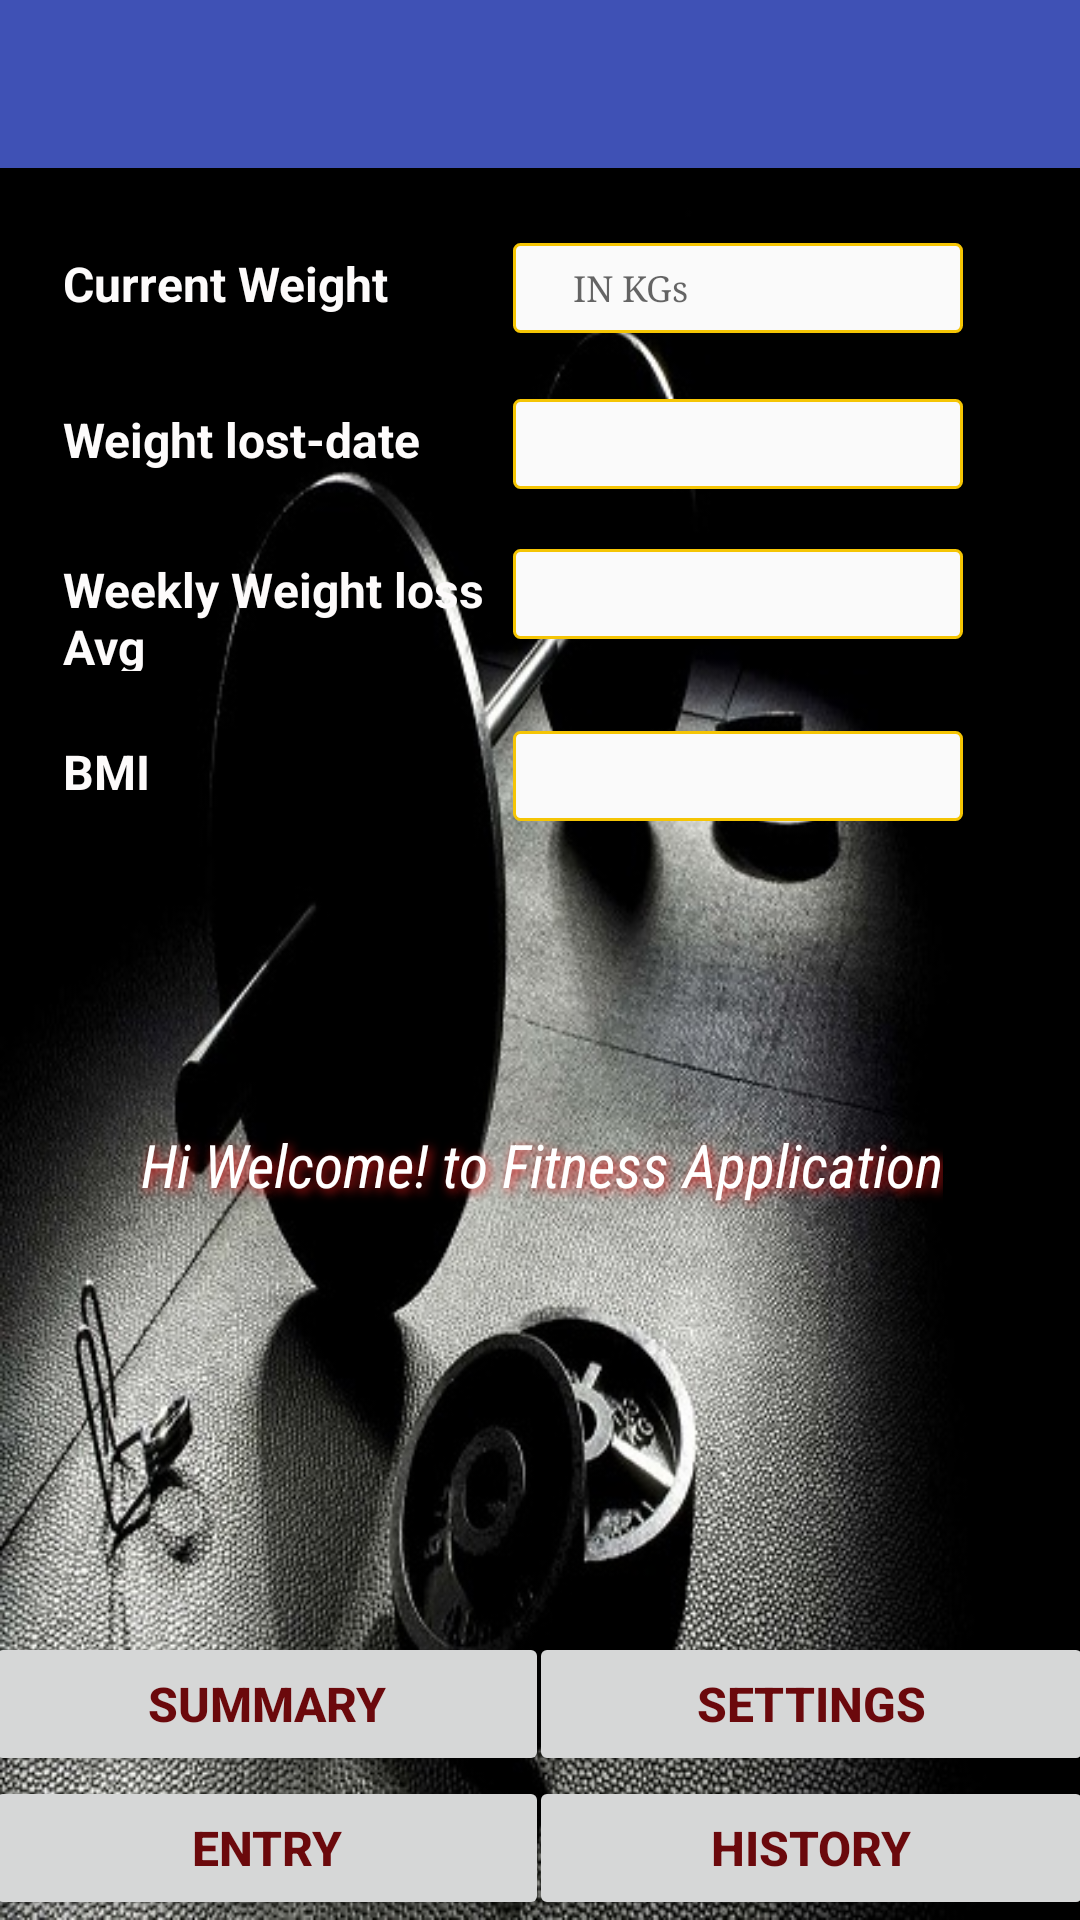

Write the Android layout XML for this screen, with the resource values it uses.
<!-- AndroidManifest.xml: application theme AppTheme -->
<!-- res/layout/activity_summary.xml -->
<?xml version="1.0" encoding="utf-8"?>
<android.support.design.widget.CoordinatorLayout xmlns:android="http://schemas.android.com/apk/res/android"
    xmlns:app="http://schemas.android.com/apk/res-auto"
    xmlns:tools="http://schemas.android.com/tools"
    android:layout_width="match_parent"
    android:layout_height="match_parent"
    android:fitsSystemWindows="true"
    tools:context="alli.bellevue.com.foreverfitness.summary"
    android:background="@drawable/oo">

    <android.support.design.widget.AppBarLayout
        android:layout_width="match_parent"
        android:layout_height="wrap_content"
        android:theme="@style/AppTheme.AppBarOverlay">

        <android.support.v7.widget.Toolbar
            android:id="@+id/toolbar"
            android:layout_width="match_parent"
            android:layout_height="?attr/actionBarSize"
            android:background="?attr/colorPrimary"
            app:popupTheme="@style/AppTheme.PopupOverlay" />

    </android.support.design.widget.AppBarLayout>

    <include
        layout="@layout/content_summary"
        />

</android.support.design.widget.CoordinatorLayout>
<!-- res/layout/content_summary.xml (included above) -->
<?xml version="1.0" encoding="utf-8"?>
<LinearLayout xmlns:android="http://schemas.android.com/apk/res/android"
    android:orientation="vertical" android:layout_width="match_parent"
    android:layout_height="match_parent">

    <LinearLayout
        android:layout_width="match_parent"
        android:layout_height="wrap_content"
        android:padding="21dp"
        android:layout_marginTop="50dp"
        android:gravity="center"
        android:orientation="vertical">
        <LinearLayout
            android:layout_width="match_parent"
            android:layout_height="wrap_content"
            android:layout_marginTop="@dimen/margintop"
            android:layout_marginBottom="@dimen/marginbottom"
            android:orientation="horizontal">
            <TextView
                android:layout_width="@dimen/layout_view_width"
                android:layout_height="wrap_content"
                android:textColor="@color/white"
                android:textStyle="bold"
                android:textSize="@dimen/textsize"
                android:text="@string/currentweight" />
            <EditText
                android:id="@+id/current_weight"
                android:layout_width="@dimen/layout_view_width"
                android:hint="@string/in_kgs"
                android:enabled="false"
                android:inputType="number"
                style="@style/editext_style"/>
        </LinearLayout>

        <LinearLayout
            android:layout_width="match_parent"
            android:layout_height="wrap_content"
            android:layout_marginTop="@dimen/margintop"
            android:layout_marginBottom="@dimen/margintop"
            android:orientation="horizontal">
            <TextView
                android:layout_width="@dimen/layout_view_width"
                android:layout_height="wrap_content"
                android:textColor="@color/white"
                android:textStyle="bold"
                android:textSize="@dimen/textsize"
                android:text="@string/weight_lost_to_date"/>
            <EditText
                android:id="@+id/weight_lost_to_date"
                android:layout_width="@dimen/layout_view_width"
                android:inputType="date"
                android:enabled="false"
                style="@style/editext_style"/>
        </LinearLayout>
        <LinearLayout
            android:layout_width="match_parent"
            android:layout_height="wrap_content"
            android:layout_marginTop="@dimen/margintop"
            android:layout_marginBottom="@dimen/margintop"
            android:orientation="horizontal">
            <TextView
                android:layout_width="@dimen/layout_view_width"
                android:layout_height="wrap_content"
                android:textColor="@color/white"
                android:textStyle="bold"
                android:textSize="@dimen/textsize"
                android:text="@string/weekly_weight_loss"/>
            <EditText
                android:id="@+id/weight_lost_weekly"
                android:layout_width="@dimen/layout_view_width"
                android:enabled="false"
                style="@style/editext_style"/>
        </LinearLayout>


        <LinearLayout
            android:layout_width="match_parent"
            android:layout_height="match_parent"
            android:layout_marginTop="@dimen/margintop"
            android:layout_marginBottom="@dimen/margintop"
            android:orientation="horizontal">
            <TextView
                android:layout_width="@dimen/layout_view_width"
                android:layout_height="wrap_content"
                android:textColor="@color/white"
                android:textStyle="bold"
                android:textSize="@dimen/textsize"
                android:text="@string/body_mass_index"/>

            <EditText
                android:id="@+id/bmi"
                android:layout_width="@dimen/layout_view_width"
                android:enabled="false"
                style="@style/editext_style"/>
        </LinearLayout>


    </LinearLayout>
    <include
        layout="@layout/display"

        />
    <include
        layout="@layout/bottom" />
</LinearLayout>
<!-- res/layout/display.xml (included above) -->
<LinearLayout xmlns:android="http://schemas.android.com/apk/res/android"
        android:layout_width="match_parent"
        android:layout_height="wrap_content"
        android:padding="10dp"
    android:layout_marginTop="60dp"
        android:gravity="center_horizontal"
    android:weightSum="1">

            <TextView
                android:layout_width="wrap_content"
                android:layout_height="wrap_content"
                android:textStyle="italic"
                style="@style/shadow"
                android:text="@string/hi_welcome_to_the_page"
               />

    </LinearLayout>
<!-- res/layout/bottom.xml (included above) -->
<LinearLayout xmlns:android="http://schemas.android.com/apk/res/android"
    android:layout_width="match_parent"
    android:layout_height="match_parent"
    android:orientation="vertical"
    android:padding="-7dp"
    android:gravity="bottom">

    <LinearLayout
        android:layout_width="fill_parent"
        android:layout_height="wrap_content"
        android:weightSum="2"
        style="?android:attr/buttonBarStyle">

        <Button
            android:layout_width="0dp"
            android:layout_marginRight="-4.5dp"
            android:layout_marginLeft="-5dp"
            android:layout_height="wrap_content"
            android:layout_weight="1"
            android:id="@+id/summary"
            android:text="@string/summary"
            android:textSize="@dimen/bottom_bar_textsize"
            android:textStyle="bold"
            android:textColor="@color/black"
            android:paddingTop="0pt" android:paddingBottom="0pt"
            android:padding="0pt" />

        <Button
            android:layout_width="0dp"
            android:layout_marginRight="-4.5dp"
            android:layout_marginLeft="-2.5dp"
            android:layout_height="wrap_content"
            android:layout_weight="1"
            android:id="@+id/settings"
            android:textColor="@color/black"
            android:textStyle="bold"
            android:text="@string/settings"
            android:textSize="@dimen/bottom_bar_textsize"
            android:paddingTop="0pt" android:paddingBottom="0pt"/>
    </LinearLayout>

    <LinearLayout
        android:layout_width="match_parent"
        android:layout_height="wrap_content"
        android:weightSum="2">

        <Button
            android:layout_width="0dp"
            android:layout_marginRight="-4.5dp"
            android:layout_marginLeft="-5dp"
            android:layout_height="wrap_content"
            android:layout_weight="1"
            android:id="@+id/weightentry_details"
            android:text="@string/entry"
            android:textStyle="bold"
            android:textSize="@dimen/bottom_bar_textsize"
            android:textColor="@color/black"
            android:paddingTop="0pt" android:paddingBottom="0pt"/>

        <Button
            android:layout_width="0dp"
            android:layout_marginRight="-4.5dp"
            android:layout_marginLeft="-2.5dp"
            android:layout_height="wrap_content"
            android:layout_weight="1"
            android:id="@+id/history"
            android:text="@string/history"
            android:textStyle="bold"
            android:textSize="@dimen/bottom_bar_textsize"
            android:textColor="@color/black"
            android:paddingTop="0pt" android:paddingBottom="0pt"/>
    </LinearLayout>

</LinearLayout>
<!-- resources referenced by this layout -->
<resources>
  <color name="black">#6b090c</color>
  <color name="white">#fdfbfb</color>
  <dimen name="bottom_bar_textsize">16sp</dimen>
  <dimen name="layout_view_width">150dp</dimen>
  <dimen name="marginbottom">12dp</dimen>
  <dimen name="margintop">10dp</dimen>
  <dimen name="textsize">16sp</dimen>
  <!-- drawable oo: jpg bitmap (drawable, 105659 bytes) -->
  <string name="body_mass_index">BMI</string>
  <string name="currentweight">Current Weight</string>
  <string name="entry">Entry</string>
  <string name="hi_welcome_to_the_page">Hi Welcome! to Fitness Application</string>
  <string name="history">History</string>
  <string name="in_kgs">IN KGs</string>
  <string name="settings">settings</string>
  <string name="summary">summary</string>
  <string name="weekly_weight_loss">Weekly Weight loss Avg</string>
  <string name="weight_lost_to_date">Weight lost-date</string>
  <style name="AppTheme.AppBarOverlay" parent="ThemeOverlay.AppCompat.Dark.ActionBar" />
  <style name="AppTheme.PopupOverlay" parent="ThemeOverlay.AppCompat.Light" />
  <style name="editext_style">
          <item name="android:layout_width">100dp</item>
          <item name="android:layout_height">30dp</item>
          <item name="android:layout_centerHorizontal">true</item>
          <item name="android:layout_marginRight">20dp</item>
          <item name="android:background">@drawable/etbg</item>
          <item name="android:paddingLeft">20dp</item>
          <item name="android:textSize">12sp</item>
          <item name="android:textColor">@color/black</item>
          <item name="android:singleLine">true</item>
          <item name="android:typeface">serif</item>
      </style>
  <style name="shadow">
          <item name="android:paddingLeft">4px</item>
          <item name="android:paddingBottom">4px</item>
          <item name="android:textColor">#FFFFFF</item>
          <item name="android:textSize">20sp</item>
          <item name="android:shadowColor">#d91818</item>
          <item name="android:shadowDx">3</item>
          <item name="android:fontFamily">sans-serif-condensed</item>
          <item name="android:shadowDy">3</item>
          <item name="android:shadowRadius">8</item>
      </style>
  <style name="AppTheme" parent="Theme.AppCompat.Light.DarkActionBar">
          
          <item name="colorPrimary">@color/colorPrimary</item>
          <item name="colorPrimaryDark">@color/colorPrimaryDark</item>
          <item name="colorAccent">@color/colorAccent</item>
      </style>
  <!-- drawable etbg (drawable-xxhdpi) -->
  <?xml version="1.0" encoding="utf-8"?>
  <shape xmlns:android="http://schemas.android.com/apk/res/android"
      android:padding="10dp"
      android:shape="rectangle" >
  
      <solid android:color="@color/etcolor" />
  
      <corners
          android:bottomLeftRadius="2dp"
          android:bottomRightRadius="2dp"
          android:topLeftRadius="2dp"
          android:topRightRadius="2dp" />
  
      <stroke
          android:width="1dp"
          android:color="@color/bgcolor" />
  
  </shape>
  <color name="colorPrimary">#3F51B5</color>
  <color name="colorPrimaryDark">#303F9F</color>
  <color name="colorAccent">#74515d</color>
  <color name="etcolor">#fafafa</color>
  <color name="bgcolor">#f5c504</color>
</resources>
